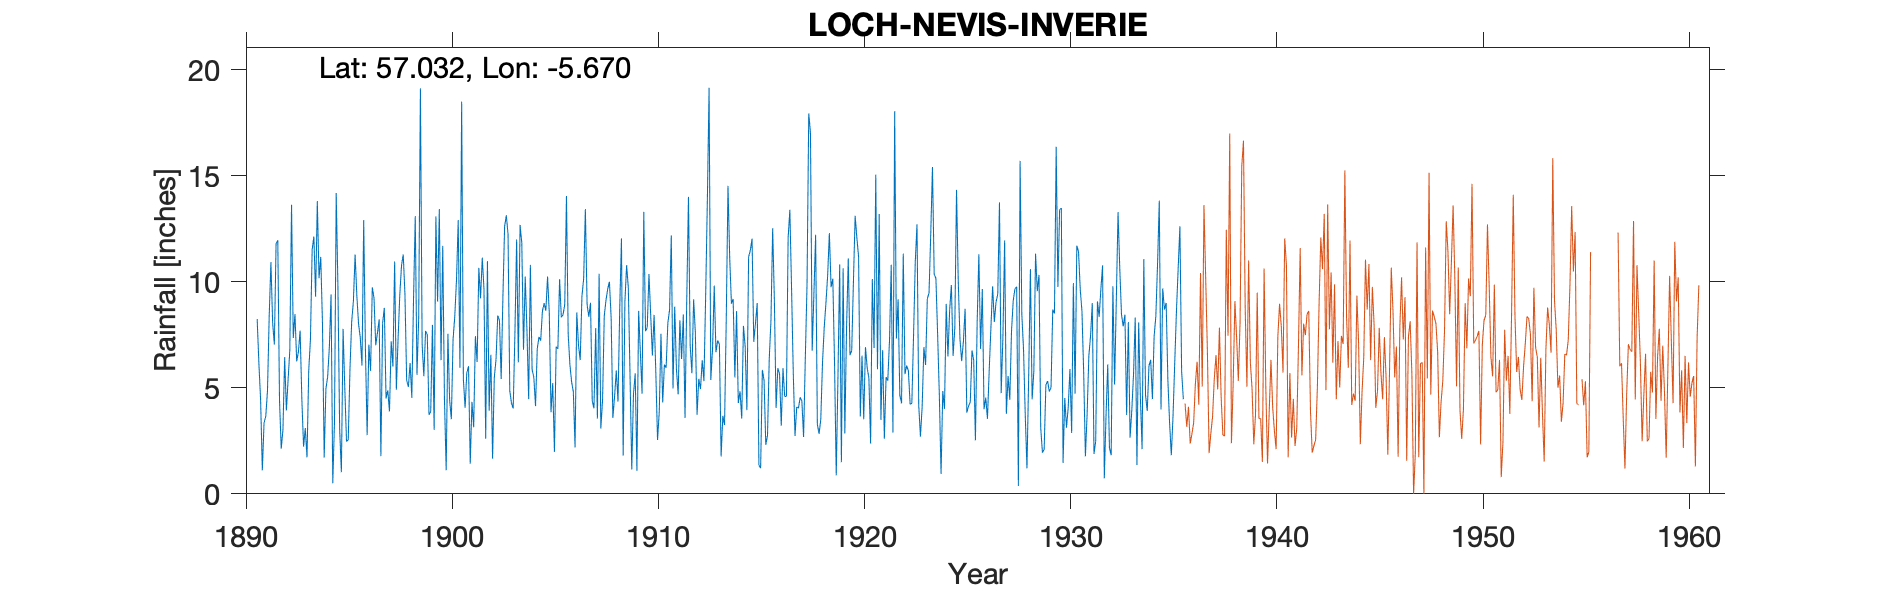

The data file committed next to this chart (first rows):
LOCH NEVIS (INVERIE GARDENS), , , , , , , , , , , , , , , , , , , , , , , 
Grid ref, NM774994, Long, -5.67, Lat, 57.03, Elevation, 15, ft, , , , , , , , , , , , , , , 
Station no, 5716, , , , , , , , , , , , , , , , , , , , , , 
, 1890, 1891, 1892, 1893, 1894, 1895, 1896, 1897, 1898, 1899, 1900, 1901, 1902, 1903, 1904, 1905, 1906, 1907, 1908, 1909, 1910, 1911, 1912
January, , 8.24, 11.96, 6.7, 10.17, 3.07, 7.37, 1.78, 10.77, 7.06, 11.7, 5.41, 9.64, 12.61, 10.25, 8.64, 14.05, 8.94, 9.67, 9.73, 10.37, 8.68, 6.98
February, , 6.16, 4.41, 7.7, 11.18, 1.02, 6.05, 8.05, 11.29, 5.55, 4.44, 4.06, 2.6, 13.14, 7.71, 10.25, 7.53, 8.35, 10, 5.55, 8.47, 12.19, 5.69
March, , 4.43, 2.13, 4.46, 8.05, 7.78, 12.91, 8.77, 9.41, 7.69, 1.11, 5.71, 10.98, 12.24, 4.47, 8.52, 6.09, 9.01, 8.32, 1.15, 6.52, 4.97, 9.18
April, , 1.11, 3.02, 2.23, 1.71, 4.96, 6.84, 4.5, 5.35, 7.5, 7.55, 6.02, 3.92, 4.87, 10.8, 3.85, 5.28, 4.39, 3.58, 4.72, 8.44, 8.83, 7.61
May, , 3.35, 6.45, 3.1, 4.95, 2.47, 2.77, 4.88, 5.05, 3.73, 4.42, 1.42, 6.56, 4.27, 5.87, 5.22, 4.81, 4.03, 4.6, 5.68, 5.73, 5.88, 3.73
June, , 3.65, 3.93, 1.72, 5.51, 2.54, 7.04, 3.89, 6.17, 3.87, 3.52, 4.34, 1.66, 4.03, 5.5, 1.98, 2.19, 7.82, 5.82, 1.09, 2.54, 4.69, 5.43
July, , 4.86, 5.38, 5.79, 6.9, 5.87, 5.8, 7.19, 4.53, 7.97, 7.27, 3.14, 5.49, 7.58, 4.14, 6.94, 8.56, 3.55, 4.35, 8.63, 3.87, 8.19, 4.94
August, , 8.38, 6.78, 7.3, 9.41, 8.12, 9.74, 6, 9.22, 3.02, 8.38, 7.44, 6.33, 12, 6.85, 6.84, 7, 10.38, 8.75, 6.67, 7.55, 6.36, 6.3
September, , 10.93, 13.64, 11.52, 0.5, 9.1, 9.23, 10.96, 13.1, 13.09, 10.09, 6.22, 8.41, 6.2, 7.4, 10.13, 6.31, 3.08, 12.05, 4.73, 4.31, 8.46, 5.32
October, , 8.07, 7.35, 12.14, 3.4, 11.29, 7.01, 4.91, 5.61, 9.07, 12.91, 10.66, 8.19, 12.69, 7.23, 8.33, 9.32, 4.42, 1.8, 13.3, 6.1, 3.58, 9.31
November, , 7.04, 8.48, 9.3, 14.19, 9.35, 7.6, 7.3, 8.29, 13.43, 5.95, 9.22, 5.42, 11.83, 8.62, 8.45, 10.15, 8.4, 9.04, 7.67, 5.95, 9.16, 13.88
December, , 11.8, 6.25, 13.81, 9.74, 8.02, 8.23, 9.39, 19.13, 6.31, 18.5, 11.14, 9.26, 6.8, 9, 8.93, 13.43, 9.13, 10.79, 7.84, 8.06, 14.01, 19.16
Total, , 78.02, 79.78, 85.77, 85.71, 73.59, 90.59, 77.62, 107.9, 88.29, 95.84, 74.78, 78.46, 108.3, 87.84, 88.08, 94.72, 81.5, 88.77, 76.76, 77.91, 95, 97.53
